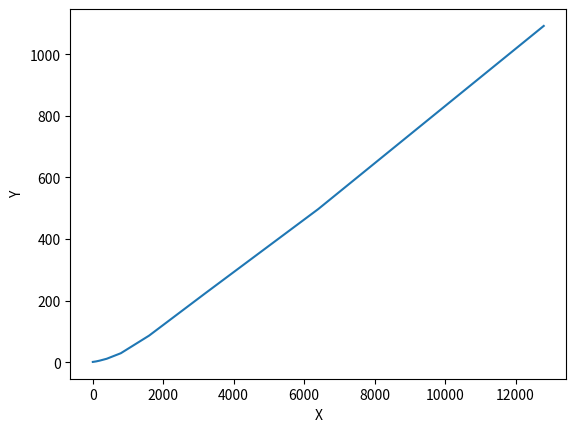

The script that saved this image:
import matplotlib.pyplot as plt

dane = [
    5, 0.7,
    10, 0.75,
    100, 2.4,
    200, 4.9,
    400, 11,
    800, 29,
    1600, 86,
    3200, 224,
    6400, 497,
    12800, 1092]

# zadanie -- wszystkie elementy na parzystych elementach --> do listy "x", pozostae do listy "y"
"""""
x, y = [], []
for item in dane:
        if (item%2==0):
            x.append(item);
        else:
            y.append(item);
print(y)
print(x)
"""""#
x,y = dane[::2], dane[1::2]

plt.plot(x,y)
plt.xlabel("X")
plt.ylabel("Y")
plt.show()
#